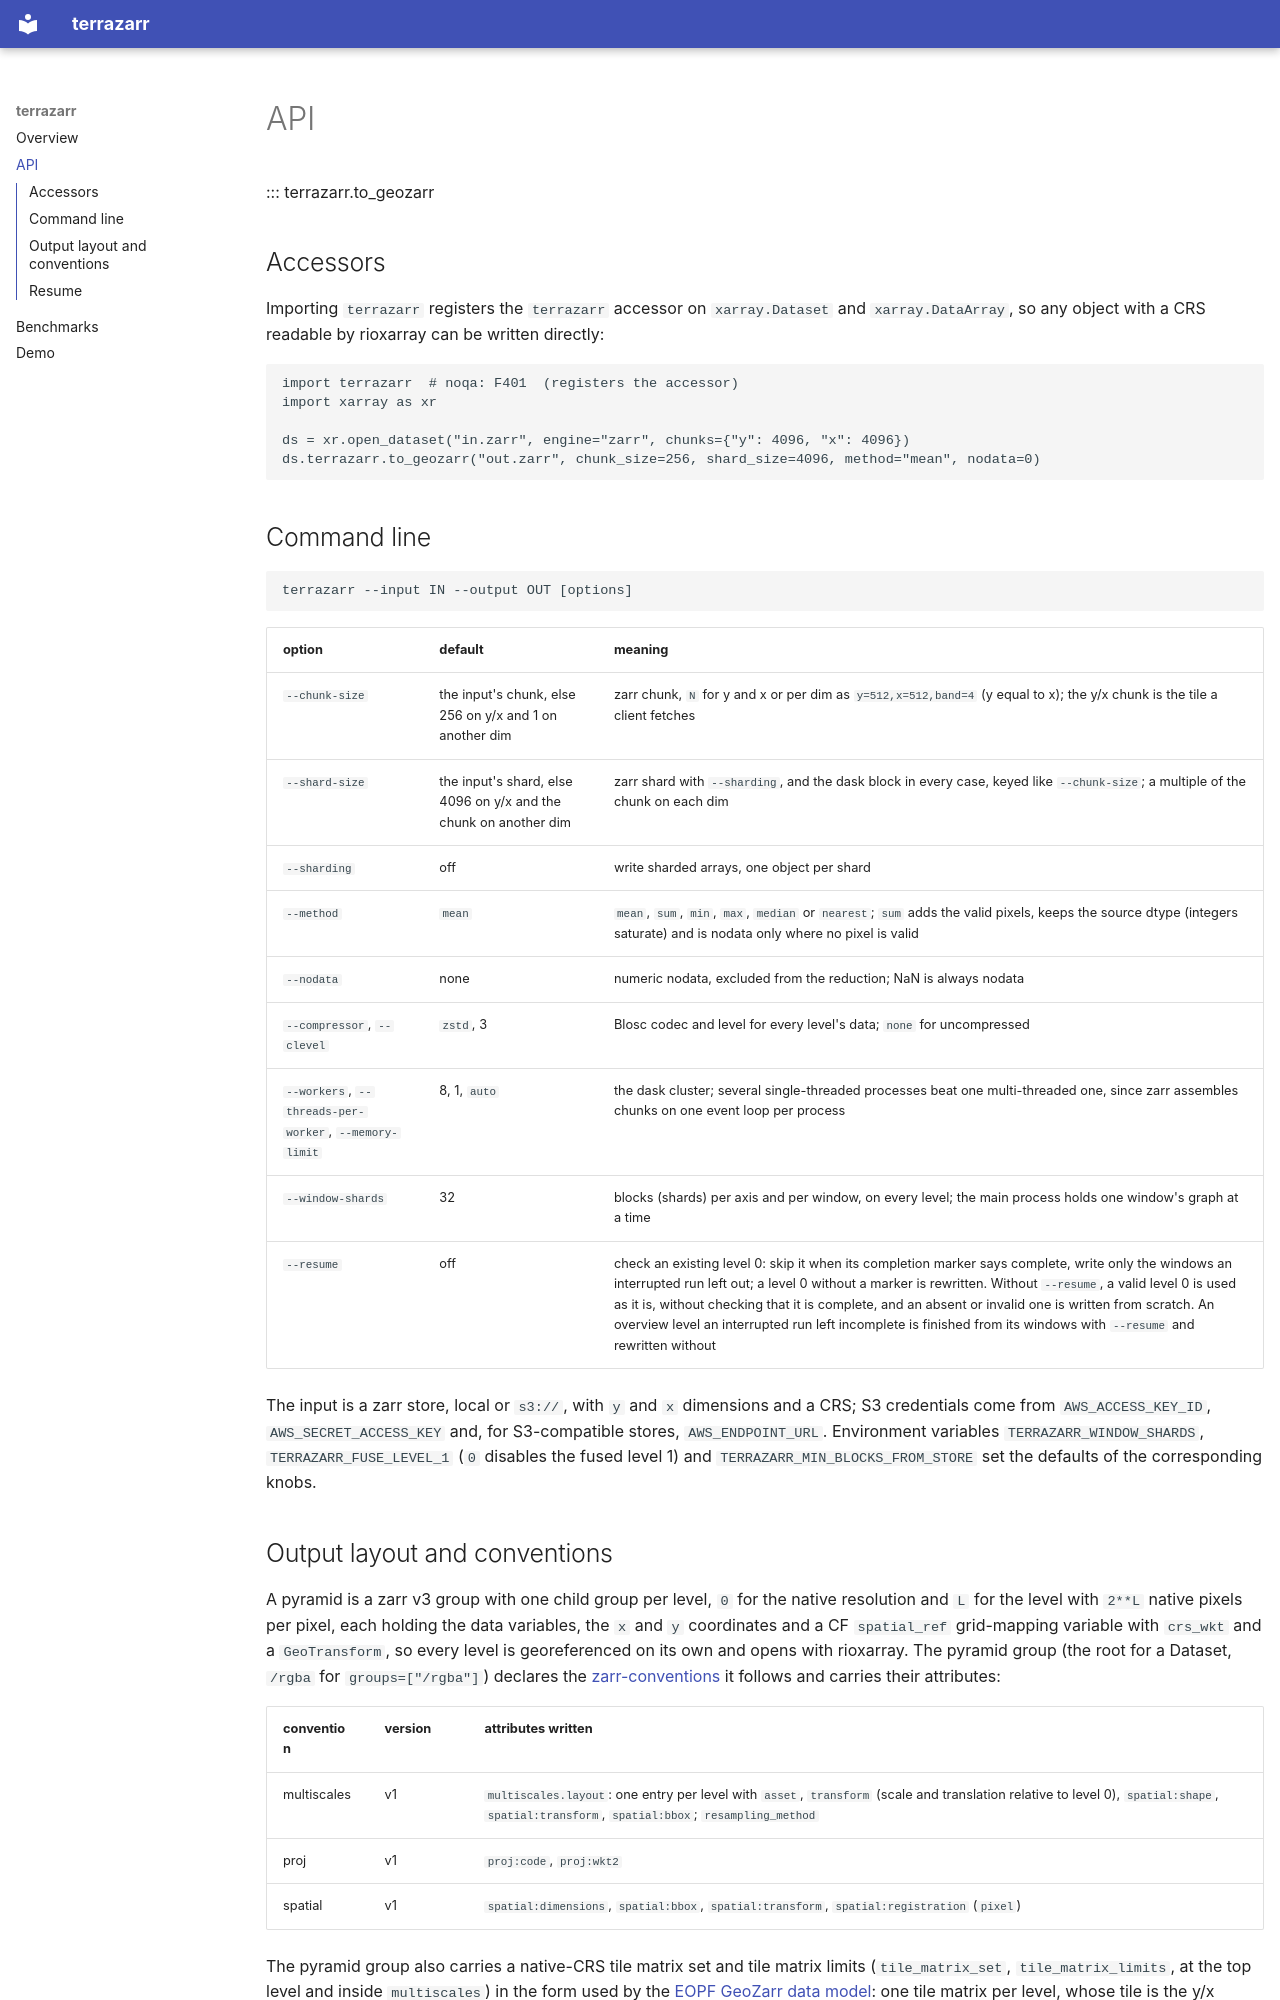

repository: mindearth/terrazarr · page: api/index.html · generator: mkdocs

# API

::: terrazarr.to_geozarr

## Accessors

Importing `terrazarr` registers the `terrazarr` accessor on `xarray.Dataset` and
`xarray.DataArray`, so any object with a CRS readable by rioxarray can be written directly:

```python
import terrazarr  # noqa: F401  (registers the accessor)
import xarray as xr

ds = xr.open_dataset("in.zarr", engine="zarr", chunks={"y": 4096, "x": 4096})
ds.terrazarr.to_geozarr("out.zarr", chunk_size=256, shard_size=4096, method="mean", nodata=0)
```

## Command line

```
terrazarr --input IN --output OUT [options]
```

| option | default | meaning |
|---|---|---|
| `--chunk-size` | the input's chunk, else 256 on y/x and 1 on another dim | zarr chunk, `N` for y and x or per dim as `y=512,x=512,band=4` (y equal to x); the y/x chunk is the tile a client fetches |
| `--shard-size` | the input's shard, else 4096 on y/x and the chunk on another dim | zarr shard with `--sharding`, and the dask block in every case, keyed like `--chunk-size`; a multiple of the chunk on each dim |
| `--sharding` | off | write sharded arrays, one object per shard |
| `--method` | `mean` | `mean`, `sum`, `min`, `max`, `median` or `nearest`; `sum` adds the valid pixels, keeps the source dtype (integers saturate) and is nodata only where no pixel is valid |
| `--nodata` | none | numeric nodata, excluded from the reduction; NaN is always nodata |
| `--compressor`, `--clevel` | `zstd`, 3 | Blosc codec and level for every level's data; `none` for uncompressed |
| `--workers`, `--threads-per-worker`, `--memory-limit` | 8, 1, `auto` | the dask cluster; several single-threaded processes beat one multi-threaded one, since zarr assembles chunks on one event loop per process |
| `--window-shards` | 32 | blocks (shards) per axis and per window, on every level; the main process holds one window's graph at a time |
| `--resume` | off | check an existing level 0: skip it when its completion marker says complete, write only the windows an interrupted run left out; a level 0 without a marker is rewritten. Without `--resume`, a valid level 0 is used as it is, without checking that it is complete, and an absent or invalid one is written from scratch. An overview level an interrupted run left incomplete is finished from its windows with `--resume` and rewritten without |

The input is a zarr store, local or `s3://`, with `y` and `x` dimensions and a CRS; S3
credentials come from `AWS_ACCESS_KEY_ID`, `AWS_SECRET_ACCESS_KEY` and, for S3-compatible
stores, `AWS_ENDPOINT_URL`. Environment variables `TERRAZARR_WINDOW_SHARDS`,
`TERRAZARR_FUSE_LEVEL_1` (`0` disables the fused level 1) and
`TERRAZARR_MIN_BLOCKS_FROM_STORE` set the defaults of the corresponding knobs.
